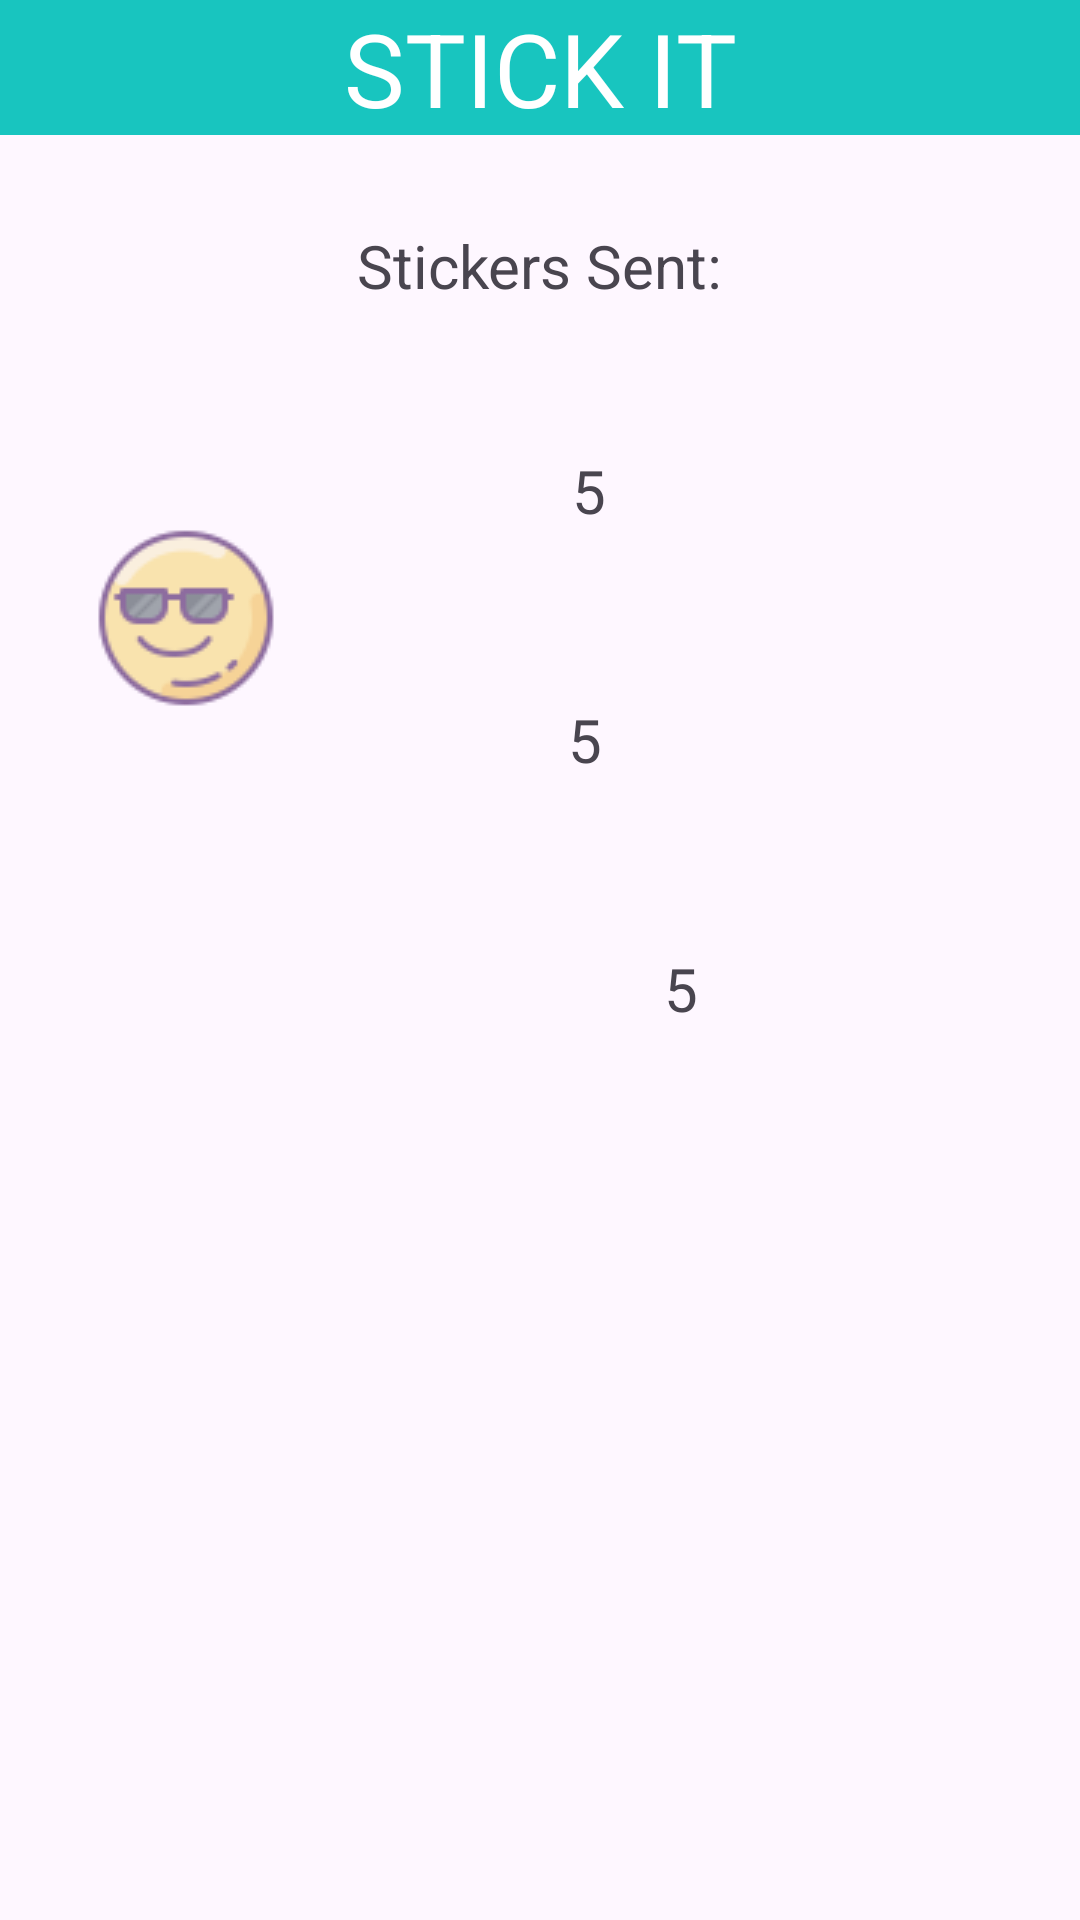

Android layout source for this screen:
<!-- AndroidManifest.xml: application theme Theme.Group15_Assignment -->
<!-- res/layout/activity_stick_it_count.xml -->
<?xml version="1.0" encoding="utf-8"?>
<androidx.constraintlayout.widget.ConstraintLayout xmlns:android="http://schemas.android.com/apk/res/android"
    xmlns:app="http://schemas.android.com/apk/res-auto"
    xmlns:tools="http://schemas.android.com/tools"
    android:layout_width="match_parent"
    android:layout_height="match_parent"
    tools:context=".StickItCountActivity">

    <TextView
        android:id="@+id/stick_it_banner"
        android:layout_width="match_parent"
        android:layout_height="45dp"
        android:background="#18C5BF"
        android:text="Stick It"
        android:textAlignment="center"
        android:textAllCaps="true"
        android:textColor="#FFFFFF"
        android:textSize="34sp"
        app:layout_constraintStart_toStartOf="parent"
        app:layout_constraintEnd_toEndOf="parent"
        app:layout_constraintTop_toTopOf="parent"
        tools:layout_editor_absoluteX="0dp"
        tools:layout_editor_absoluteY="0dp" />

    <ImageView
        android:id="@+id/happy_emoji"
        android:layout_width="wrap_content"
        android:layout_height="wrap_content"
        android:layout_marginStart="30dp"
        android:layout_marginTop="32dp"
        app:layout_constraintStart_toStartOf="parent"
        app:layout_constraintTop_toBottomOf="@+id/count_heading"
        app:srcCompat="@drawable/happy_emoji" />

    <ImageView
        android:id="@+id/cool_emoji"
        android:layout_width="wrap_content"
        android:layout_height="wrap_content"
        android:layout_marginStart="30dp"
        android:layout_marginTop="20dp"
        app:layout_constraintStart_toStartOf="parent"
        app:layout_constraintTop_toBottomOf="@+id/sad_emoji"
        app:srcCompat="@drawable/cool_emoji" />

    <ImageView
        android:id="@+id/sad_emoji"
        android:layout_width="wrap_content"
        android:layout_height="wrap_content"
        android:layout_marginStart="30dp"
        android:layout_marginTop="20dp"
        app:layout_constraintStart_toStartOf="parent"
        app:layout_constraintTop_toBottomOf="@+id/happy_emoji"
        app:srcCompat="@drawable/sad_emoji" />

    <TextView
        android:id="@+id/count_heading"
        android:layout_width="wrap_content"
        android:layout_height="wrap_content"
        android:layout_marginTop="30dp"
        android:text="Stickers Sent:"
        android:textSize="20sp"
        app:layout_constraintEnd_toEndOf="parent"
        app:layout_constraintStart_toStartOf="parent"
        app:layout_constraintTop_toBottomOf="@+id/stick_it_banner" />

    <TextView
        android:id="@+id/happy_count_tv"
        android:layout_width="wrap_content"
        android:layout_height="wrap_content"
        android:layout_marginTop="48dp"
        android:text="5"
        android:textSize="20sp"
        app:layout_constraintEnd_toEndOf="parent"
        app:layout_constraintHorizontal_bias="0.504"
        app:layout_constraintStart_toEndOf="@+id/happy_emoji"
        app:layout_constraintTop_toBottomOf="@+id/count_heading" />

    <TextView
        android:id="@+id/sad_count_tv"
        android:layout_width="wrap_content"
        android:layout_height="wrap_content"
        android:layout_marginTop="56dp"
        android:text="5"
        android:textSize="20sp"
        app:layout_constraintEnd_toEndOf="parent"
        app:layout_constraintStart_toEndOf="@+id/sad_emoji"
        app:layout_constraintTop_toBottomOf="@+id/happy_count_tv" />

    <TextView
        android:id="@+id/cool_count_tv"
        android:layout_width="wrap_content"
        android:layout_height="wrap_content"
        android:layout_marginTop="56dp"
        android:text="5"
        android:textSize="20sp"
        app:layout_constraintEnd_toEndOf="parent"
        app:layout_constraintStart_toEndOf="@+id/cool_emoji"
        app:layout_constraintTop_toBottomOf="@+id/sad_count_tv" />

</androidx.constraintlayout.widget.ConstraintLayout>
<!-- resources referenced by this layout -->
<resources>
  <!-- drawable cool_emoji: png bitmap (drawable, 2589 bytes) -->
  <style name="Theme.Group15_Assignment" parent="Base.Theme.Group15_Assignment" />
  <style name="Base.Theme.Group15_Assignment" parent="Theme.Material3.DayNight.NoActionBar">
          
          
      </style>
</resources>
